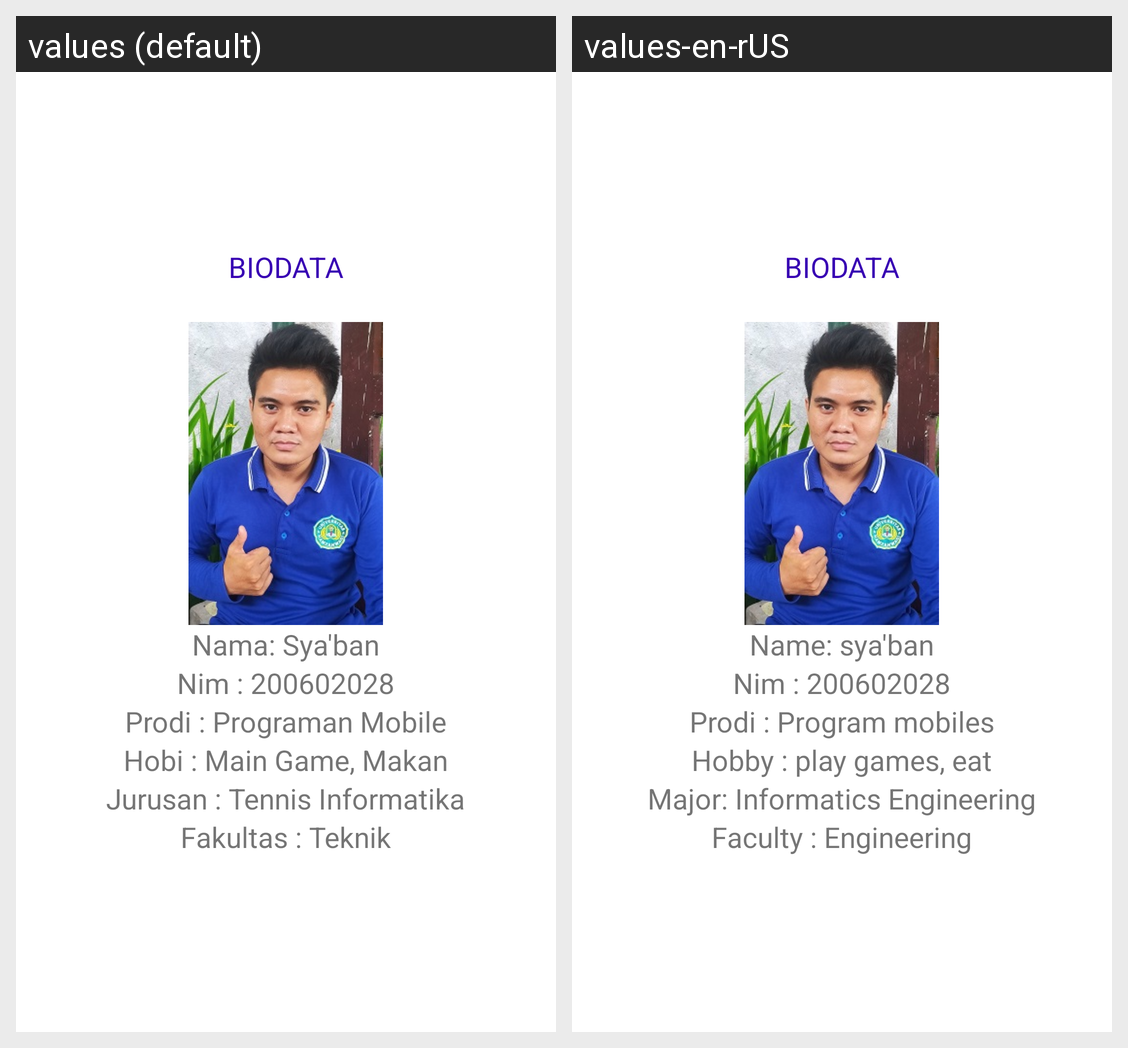

Strings drawn on this Android screen and how each of the app's shown locales translates them:
Android screen res/layout/activity_biodata.xml rendered under 2 locales, left to right: values (default), values-en-rUS. Device: Nexus 5 (rendered at 1080×1920; each locale shown at half size, 540×960, under a caption strip naming it); theme Theme.Syaban.
Strings drawn on this screen, with the default value and each locale's value (text and hints the layout hard-codes, and strings that could not be matched under every locale, appear in the picture but are not listed):

biodata
  values: BIODATA
  values-en-rUS: BIODATA

nama
  values: Nama: Sya'ban
  values-en-rUS: Name: sya'ban

nim
  values: Nim : 200602028
  values-en-rUS: Nim : 200602028

prodi
  values: Prodi : Programan Mobile
  values-en-rUS: Prodi : Program mobiles

hobi
  values: Hobi : Main Game, Makan
  values-en-rUS: Hobby : play games, eat

jurusan
  values: Jurusan : Tennis Informatika
  values-en-rUS: Major: Informatics Engineering

fakultas_teknik
  values: Fakultas : Teknik
  values-en-rUS: Faculty : Engineering
